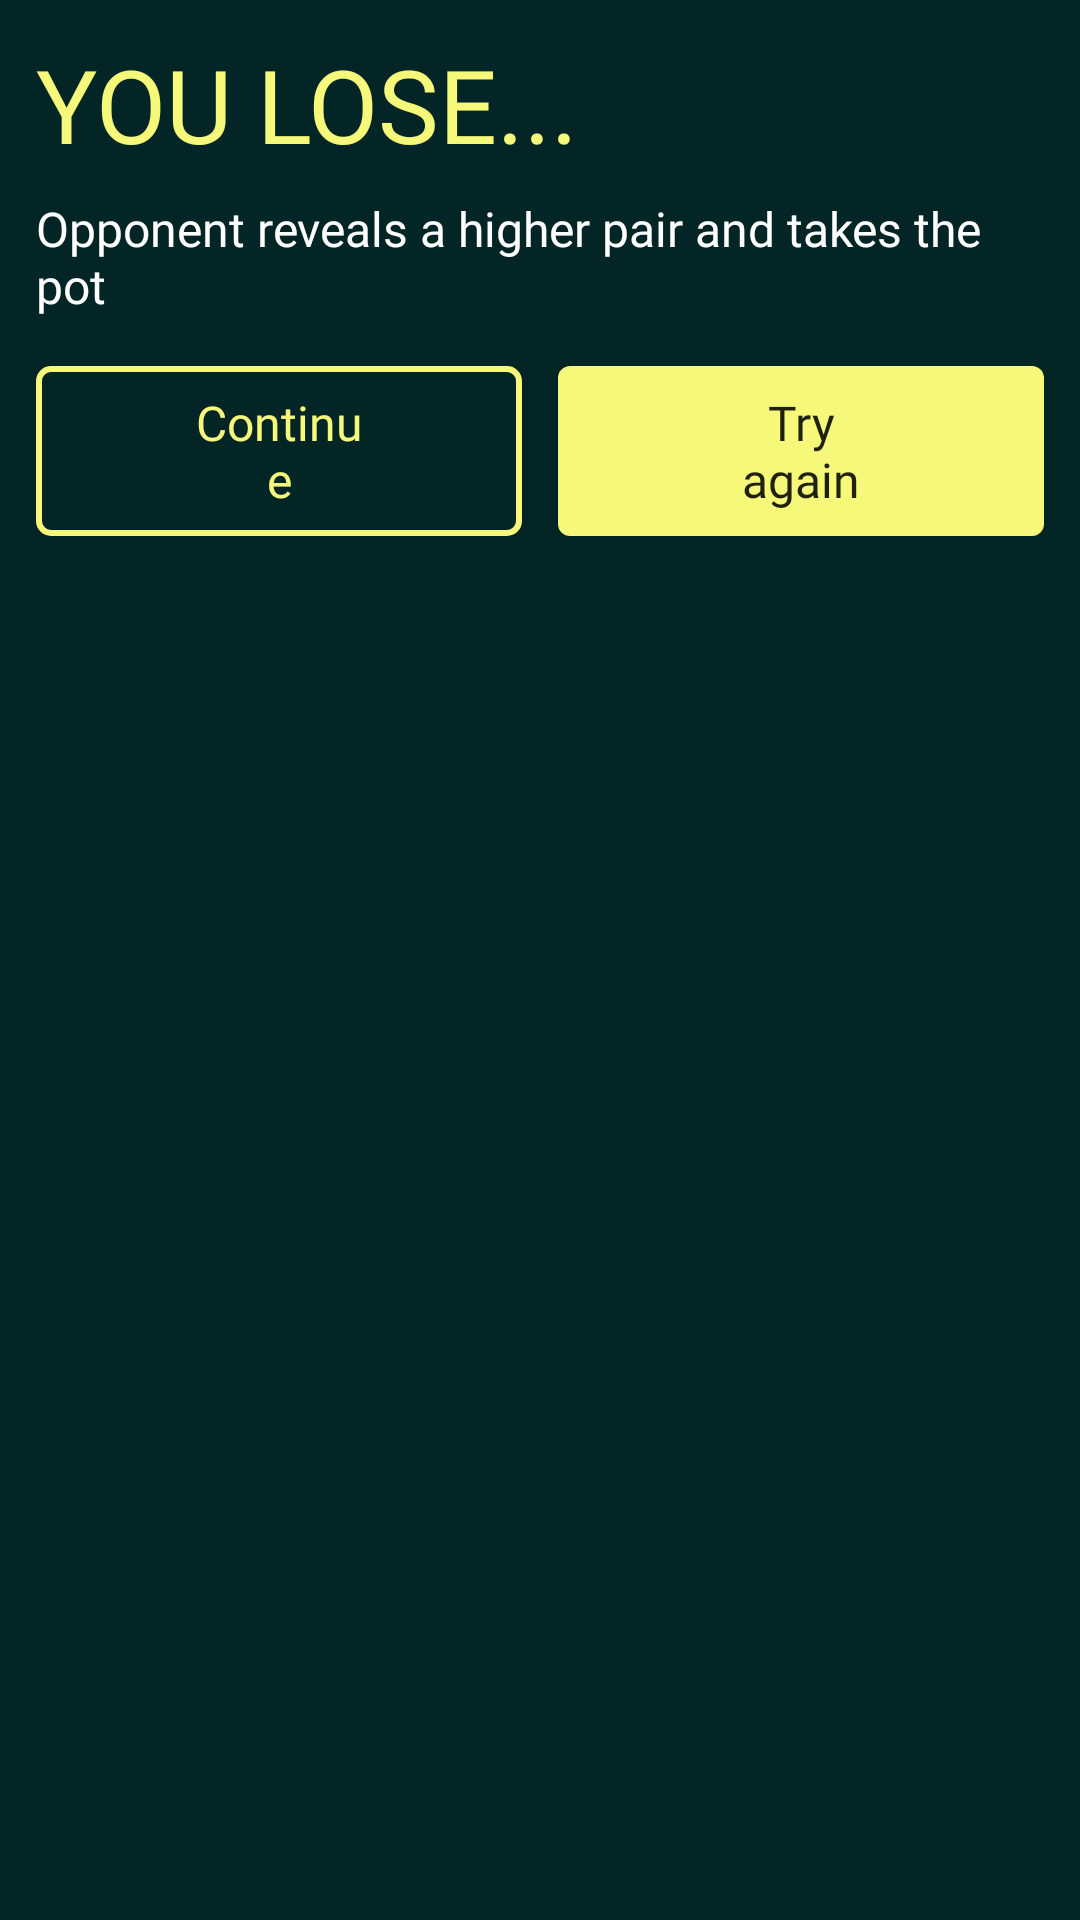

Write the Android layout XML for this screen, with the resource values it uses.
<!-- AndroidManifest.xml: application theme Theme.NewApplication -->
<!-- res/layout/custom_dialog_lose.xml -->
<?xml version="1.0" encoding="utf-8"?>
<LinearLayout xmlns:android="http://schemas.android.com/apk/res/android"
    android:layout_width="match_parent"
    android:layout_height="wrap_content"
    android:background="#032525"
    android:orientation="vertical"
    android:padding="12dp">

    <TextView
        android:id="@+id/textView1"
        android:layout_width="wrap_content"
        android:layout_height="wrap_content"
        android:fontFamily="@font/medium"
        android:text="you lose..."
        android:textAllCaps="true"
        android:textColor="@color/b"
        android:textSize="34sp" />

    <TextView
        android:id="@+id/descriptionLose"
        android:layout_width="wrap_content"
        android:layout_height="wrap_content"
        android:layout_marginTop="8dp"
        android:fontFamily="@font/light"
        android:text="Opponent reveals a higher pair and takes the pot"
        android:textColor="@color/white"
        android:textSize="16sp" />

    <LinearLayout
        android:layout_width="match_parent"
        android:layout_height="wrap_content"
        android:layout_marginTop="16dp"
        android:orientation="horizontal">

        <Button
            android:id="@+id/button1"
            android:layout_width="0dp"
            android:layout_height="wrap_content"
            android:layout_gravity="start"
            android:layout_weight="1"
            android:background="@drawable/button_game"
            android:fontFamily="@font/medium"
            android:paddingHorizontal="50dp"
            android:paddingVertical="8dp"
            android:text="Continue"
            android:textAllCaps="false"
            android:textColor="@color/b"
            android:textSize="16sp" />

        <Space
            android:layout_width="12dp"
            android:layout_height="wrap_content" />

        <Button
            android:id="@+id/button3"
            android:layout_width="0dp"
            android:layout_height="wrap_content"
            android:layout_gravity="end"
            android:layout_weight="1"
            android:background="@drawable/button_yellow"
            android:fontFamily="@font/medium"
            android:paddingHorizontal="50dp"
            android:paddingVertical="8dp"
            android:text="Try again"
            android:textAllCaps="false"
            android:textSize="16sp" />
    </LinearLayout>
</LinearLayout>
<!-- resources referenced by this layout -->
<resources>
  <color name="b">#F5F878</color>
  <color name="white">#FFFFFFFF</color>
  <!-- drawable button_game (drawable) -->
  <?xml version="1.0" encoding="utf-8"?>
  <selector xmlns:android="http://schemas.android.com/apk/res/android">
      <item>
          <shape>
              <corners android:radius="4dp" />
              <solid android:color="#032525" />
              <stroke android:width="2dp" android:color="#F5F878" />
          </shape>
      </item>
  </selector>
  <!-- drawable button_yellow (drawable) -->
  <?xml version="1.0" encoding="utf-8"?>
  <selector xmlns:android="http://schemas.android.com/apk/res/android">
  <item>
      <shape>
          <solid android:color="#F5F878"/>
          <corners android:radius="4dp"/>
  
      </shape>
  </item>
  </selector>
  <style name="Theme.NewApplication" parent="Base.Theme.NewApplication" />
  <style name="Base.Theme.NewApplication" parent="Theme.MaterialComponents.Light.NoActionBar.Bridge">
          <item name="colorPrimary">@color/a</item>
          <item name="colorPrimaryVariant">@color/a</item>
          <item name="colorOnPrimary">@color/a</item>
          <item name="colorSecondary">@color/teal_200</item>
          <item name="colorSecondaryVariant">@color/teal_700</item>
          <item name="colorOnSecondary">@color/black</item>
          <item name="android:statusBarColor">?attr/colorPrimaryVariant</item>
      </style>
  <color name="a">#032525</color>
  <color name="teal_200">#FF03DAC5</color>
  <color name="teal_700">#FF018786</color>
  <color name="black">#FF000000</color>
</resources>
